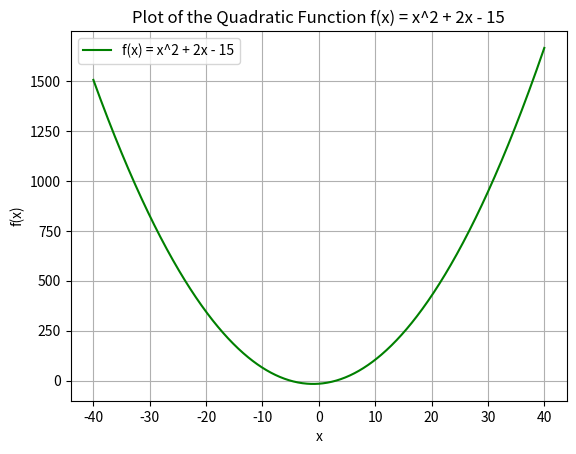

This figure's Python source:
import matplotlib.pyplot as plt

# Define the quadratic function
def f(x):
    return x**2 + 2*x - 15

# Generate x values from -10 to 10 with a small step size for smoothness
x = [i * 0.1 for i in range(-400, 401)]  # Generates values from -10 to 10 with step size 0.1

# Compute the y values using the quadratic function
y = [f(xi) for xi in x]

# Create the plot
plt.plot(x, y, label='f(x) = x^2 + 2x - 15', color='green')

# Add labels and a title
plt.xlabel('x')
plt.ylabel('f(x)')
plt.title('Plot of the Quadratic Function f(x) = x^2 + 2x - 15')

# Add a legend
plt.legend()

# Display the plot
plt.grid(True)  # Optional: Add grid lines for better readability
plt.show()
